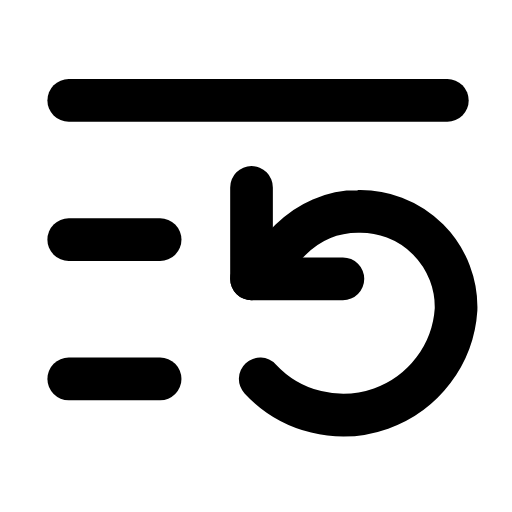
t = 0.00 s
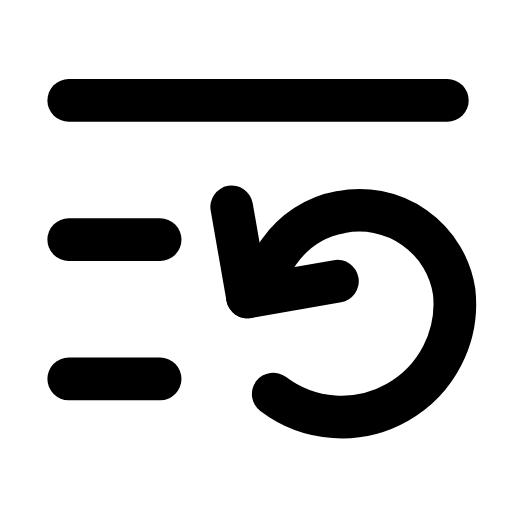
t = 0.31 s
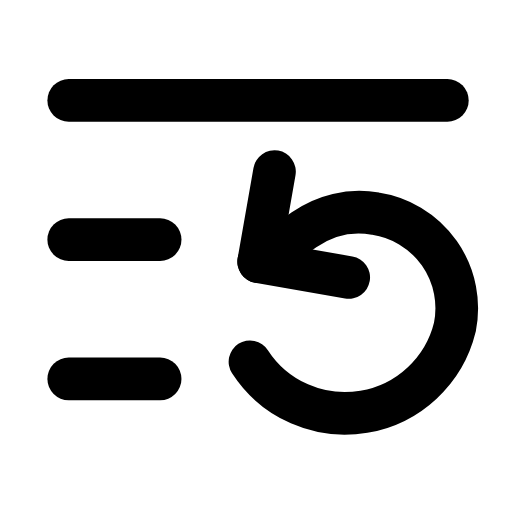
t = 0.63 s
t = 0.93 s: frame unchanged from t = 0.00 s, image omitted
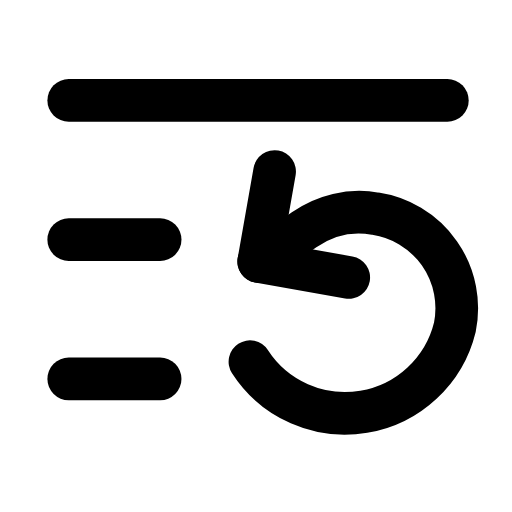
t = 1.25 s
t = 1.58 s: frame unchanged from t = 0.00 s, image omitted

The animated SVG that drew these frames (rendered in a browser with its animation timeline set to each time). Animation: 1 SMIL element (animateTransform=1); one cycle of 1.90 s, repeats indefinitely.

<svg xmlns="http://www.w3.org/2000/svg" width="24" height="24" viewBox="0 0 24 24" fill="none"><g transform="translate(-0.246 -1.006) scale(1.02)"><line stroke="currentColor" stroke-width="1.961" stroke-linecap="round" stroke-linejoin="round" fill="none" x1="3.4" y1="5.6" x2="20.8" y2="5.6"></line><line stroke="currentColor" stroke-width="1.961" stroke-linecap="round" stroke-linejoin="round" fill="none" x1="3.4" y1="12" x2="7.6" y2="12"></line><line stroke="currentColor" stroke-width="1.961" stroke-linecap="round" stroke-linejoin="round" fill="none" x1="3.4" y1="18.4" x2="7.6" y2="18.4"></line><g><animateTransform attributeName="transform" type="rotate" values="0 16.5 15.3;0 16.5 15.3;-12 16.5 15.3;10 16.5 15.3;0 16.5 15.3;0 16.5 15.3;10 16.5 15.3;-12 16.5 15.3;0 16.5 15.3;0 16.5 15.3;0 16.5 15.3" keyTimes="0;0.135;0.2475;0.36;0.45;0.6;0.66;0.735;0.81;0.9;1" dur="1.9s" repeatCount="indefinite" calcMode="spline" keySplines="0.16 1 0.3 1;0.16 1 0.3 1;0.16 1 0.3 1;0.16 1 0.3 1;0.16 1 0.3 1;0.16 1 0.3 1;0.16 1 0.3 1;0.16 1 0.3 1;0.16 1 0.3 1;0.16 1 0.3 1"/><path stroke="currentColor" stroke-width="1.961" stroke-linecap="round" stroke-linejoin="round" fill="none" d="M12.2 18.4A5.2 5.2 0 0 0 21.2 15.2A4.4 4.4 0 0 0 16.7 10.7C15.5 10.7 14.4 11.2 13.6 12L11.8 13.8"></path><path stroke="currentColor" stroke-width="1.961" stroke-linecap="round" stroke-linejoin="round" fill="none" d="M11.8 9.6L11.8 13.8L16 13.8"></path></g></g></svg>
